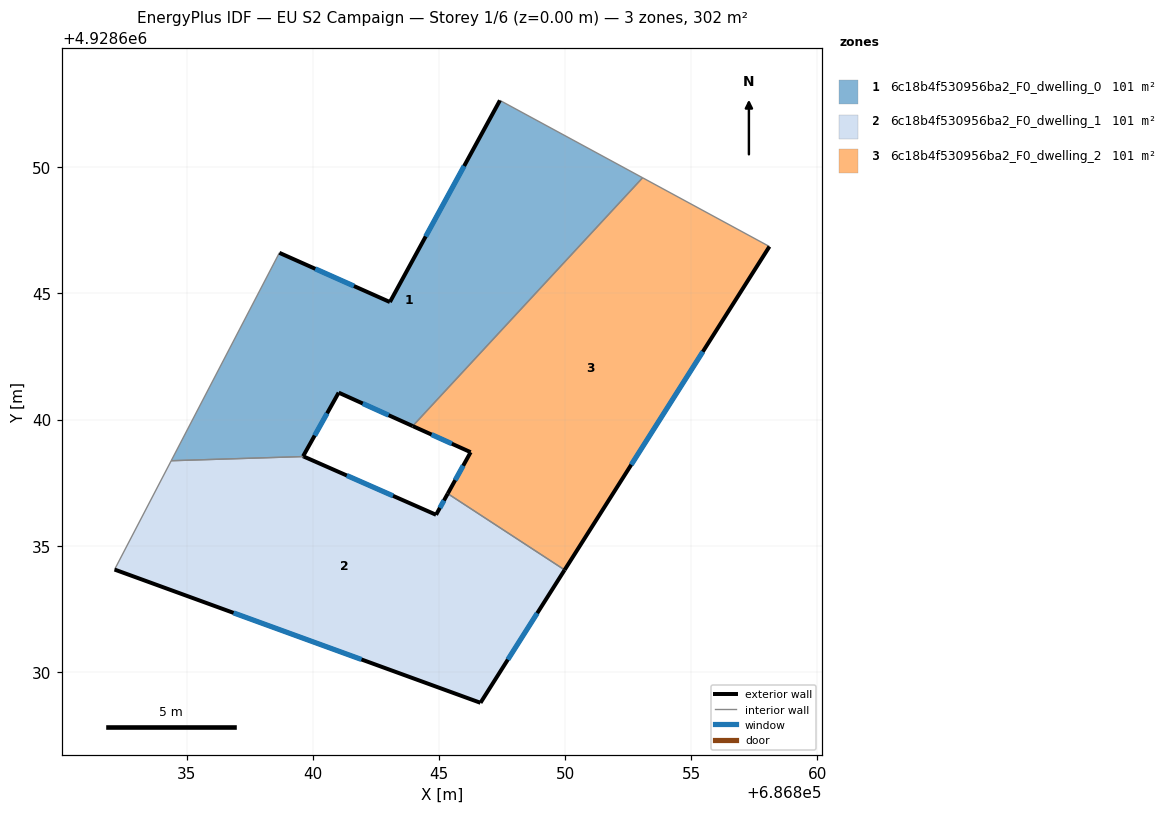
=== STOREY PLAN SPEC (per zone: floor XY polygon, exterior-wall plan segments, windows/doors) ===
zone 1: 6c18b4f530956ba2_F0_dwelling_0  (100.6 m²)
  floor: (686843.96, 4928639.75) (686853.07, 4928649.59) (686847.42, 4928652.65) (686843.06, 4928644.66) (686838.68, 4928646.61) (686834.39, 4928638.37) (686839.64, 4928638.54) (686839.62, 4928638.55) (686841.03, 4928641.07)
  exterior wall: (686843.06, 4928644.66) – (686847.42, 4928652.65)  [9.1 m]
    window: (686844.48, 4928647.26) – (686846.00, 4928650.05)  [3.3 m²]
  exterior wall: (686843.96, 4928639.75) – (686841.03, 4928641.07)  [3.2 m]
    window: (686843.01, 4928640.18) – (686841.98, 4928640.64)  [1.2 m²]
  exterior wall: (686841.03, 4928641.07) – (686839.62, 4928638.55)  [2.9 m]
    window: (686840.57, 4928640.25) – (686840.08, 4928639.37)  [1.1 m²]
  exterior wall: (686839.62, 4928638.55) – (686839.64, 4928638.54)  [0.0 m]
  exterior wall: (686838.68, 4928646.61) – (686843.06, 4928644.66)  [4.8 m]
    window: (686840.10, 4928645.98) – (686841.63, 4928645.30)  [1.8 m²]
  interior walls: 4
zone 2: 6c18b4f530956ba2_F0_dwelling_1  (100.6 m²)
  floor: (686846.65, 4928628.78) (686849.98, 4928634.05) (686845.35, 4928637.07) (686844.89, 4928636.23) (686839.64, 4928638.54) (686834.39, 4928638.37) (686832.15, 4928634.06)
  exterior wall: (686839.64, 4928638.54) – (686844.89, 4928636.23)  [5.7 m]
    window: (686841.35, 4928637.79) – (686843.18, 4928636.98)  [2.1 m²]
  exterior wall: (686844.89, 4928636.23) – (686845.35, 4928637.07)  [1.0 m]
    window: (686845.04, 4928636.50) – (686845.20, 4928636.80)  [0.4 m²]
  exterior wall: (686849.98, 4928634.05) – (686846.65, 4928628.78)  [6.2 m]
    window: (686848.90, 4928632.33) – (686847.73, 4928630.49)  [2.3 m²]
  exterior wall: (686846.65, 4928628.78) – (686832.15, 4928634.06)  [15.4 m]
    window: (686841.93, 4928630.50) – (686836.86, 4928632.34)  [5.7 m²]
  interior walls: 3
zone 3: 6c18b4f530956ba2_F0_dwelling_2  (100.6 m²)
  floor: (686849.98, 4928634.05) (686858.10, 4928646.86) (686853.07, 4928649.59) (686843.96, 4928639.75) (686846.26, 4928638.71) (686845.35, 4928637.07)
  exterior wall: (686845.35, 4928637.07) – (686846.26, 4928638.71)  [1.9 m]
    window: (686845.64, 4928637.60) – (686845.96, 4928638.18)  [0.7 m²]
  exterior wall: (686846.26, 4928638.71) – (686843.96, 4928639.75)  [2.5 m]
    window: (686845.51, 4928639.05) – (686844.71, 4928639.41)  [0.9 m²]
  exterior wall: (686858.10, 4928646.86) – (686849.98, 4928634.05)  [15.2 m]
    window: (686855.46, 4928642.69) – (686852.62, 4928638.21)  [5.6 m²]
  interior walls: 3

=== DERIVED (storey summary) ===
Building: EU S2 Campaign
Storey: 1 of 6  (floor level z = 0.00 m)
Storey gross floor area: 301.8 m²
Zones on this storey: 3
  - 6c18b4f530956ba2_F0_dwelling_0: floor 100.6 m²; exterior wall 20.0 m (60.1 m²); 4 window(s) 7.3 m²; WWR 12.2%
  - 6c18b4f530956ba2_F0_dwelling_1: floor 100.6 m²; exterior wall 28.3 m (85.0 m²); 4 window(s) 10.4 m²; WWR 12.2%
  - 6c18b4f530956ba2_F0_dwelling_2: floor 100.6 m²; exterior wall 19.6 m (58.7 m²); 3 window(s) 7.2 m²; WWR 12.2%
Zone adjacency (shared interzone walls):
  - 6c18b4f530956ba2_F0_dwelling_0 ↔ 6c18b4f530956ba2_F0_dwelling_1
  - 6c18b4f530956ba2_F0_dwelling_0 ↔ 6c18b4f530956ba2_F0_dwelling_2
  - 6c18b4f530956ba2_F0_dwelling_1 ↔ 6c18b4f530956ba2_F0_dwelling_2